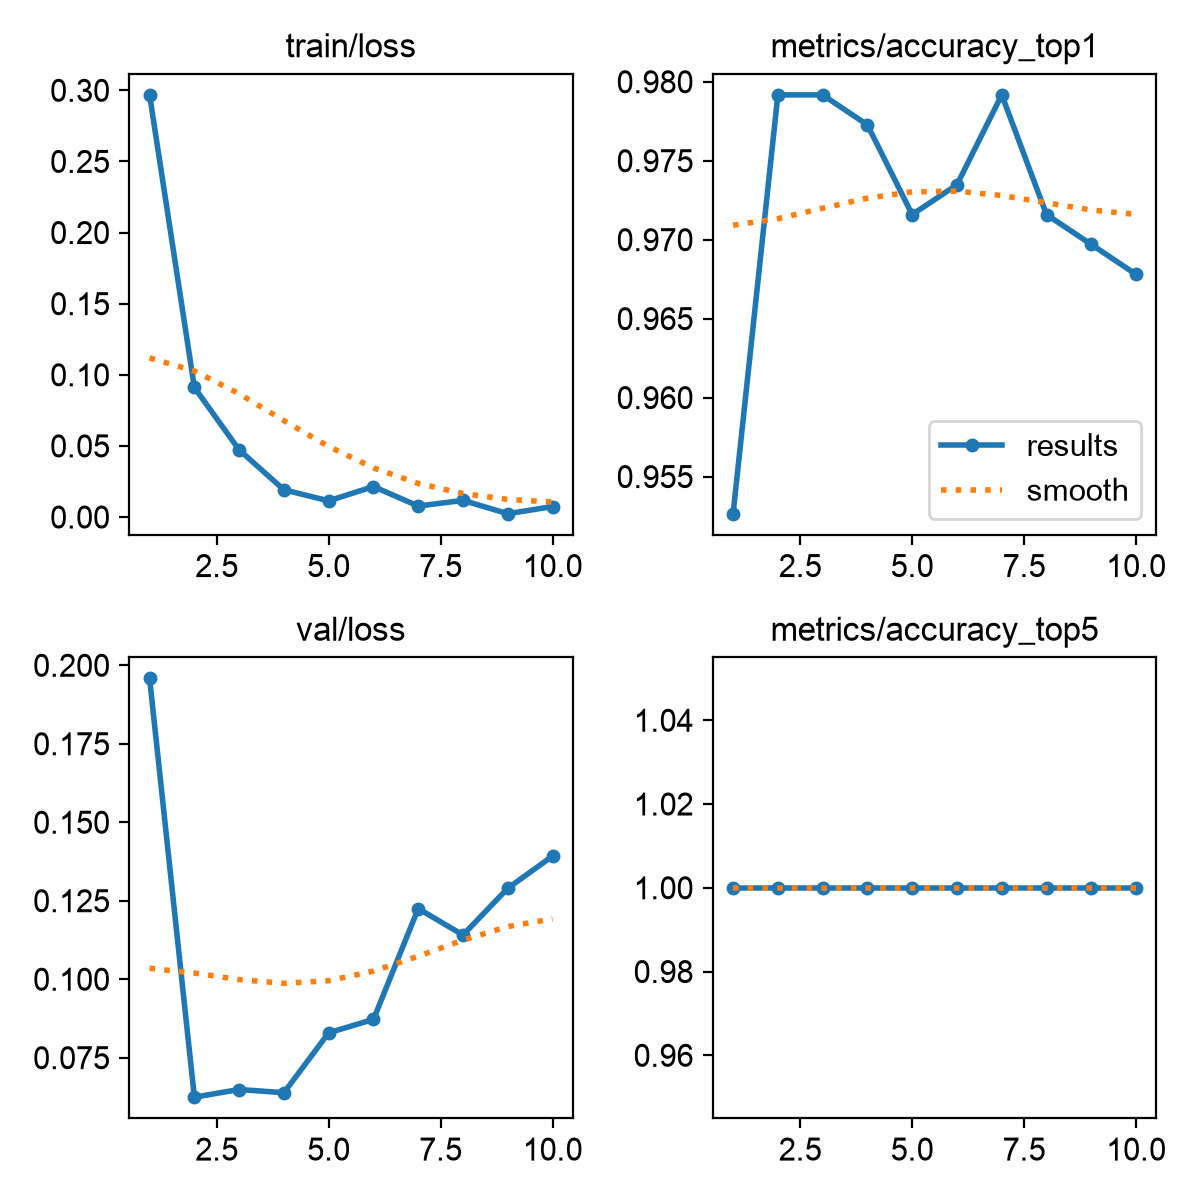

Data behind this chart, as committed beside it:
epoch, time, train/loss, metrics/accuracy_top1, metrics/accuracy_top5, val/loss, lr/pg0, lr/pg1, lr/pg2
1, 33.57, 0.2968, 0.9526, 1, 0.1958, 9.89899e-05, 9.89899e-05, 0.0671
2, 67.23, 0.09112, 0.9792, 1, 0.06242, 0.0001941, 0.0001941, 0.03386
3, 100.5, 0.0472, 0.9792, 1, 0.06487, 0.0002842, 0.0002842, 0.0006209
4, 133.8, 0.01916, 0.9773, 1, 0.06385, 0.0002777, 0.0002777, 0.0002777
5, 167.2, 0.01138, 0.9716, 1, 0.08293, 0.0002703, 0.0002703, 0.0002703
6, 200.7, 0.02143, 0.9735, 1, 0.0872, 0.0002629, 0.0002629, 0.0002629
7, 234, 0.00773, 0.9792, 1, 0.1225, 0.0002555, 0.0002555, 0.0002555
8, 267.4, 0.01169, 0.9716, 1, 0.1141, 0.000248, 0.000248, 0.000248
9, 300.8, 0.00234, 0.9697, 1, 0.129, 0.0002406, 0.0002406, 0.0002406
10, 334.1, 0.00736, 0.9678, 1, 0.1392, 0.0002332, 0.0002332, 0.0002332
